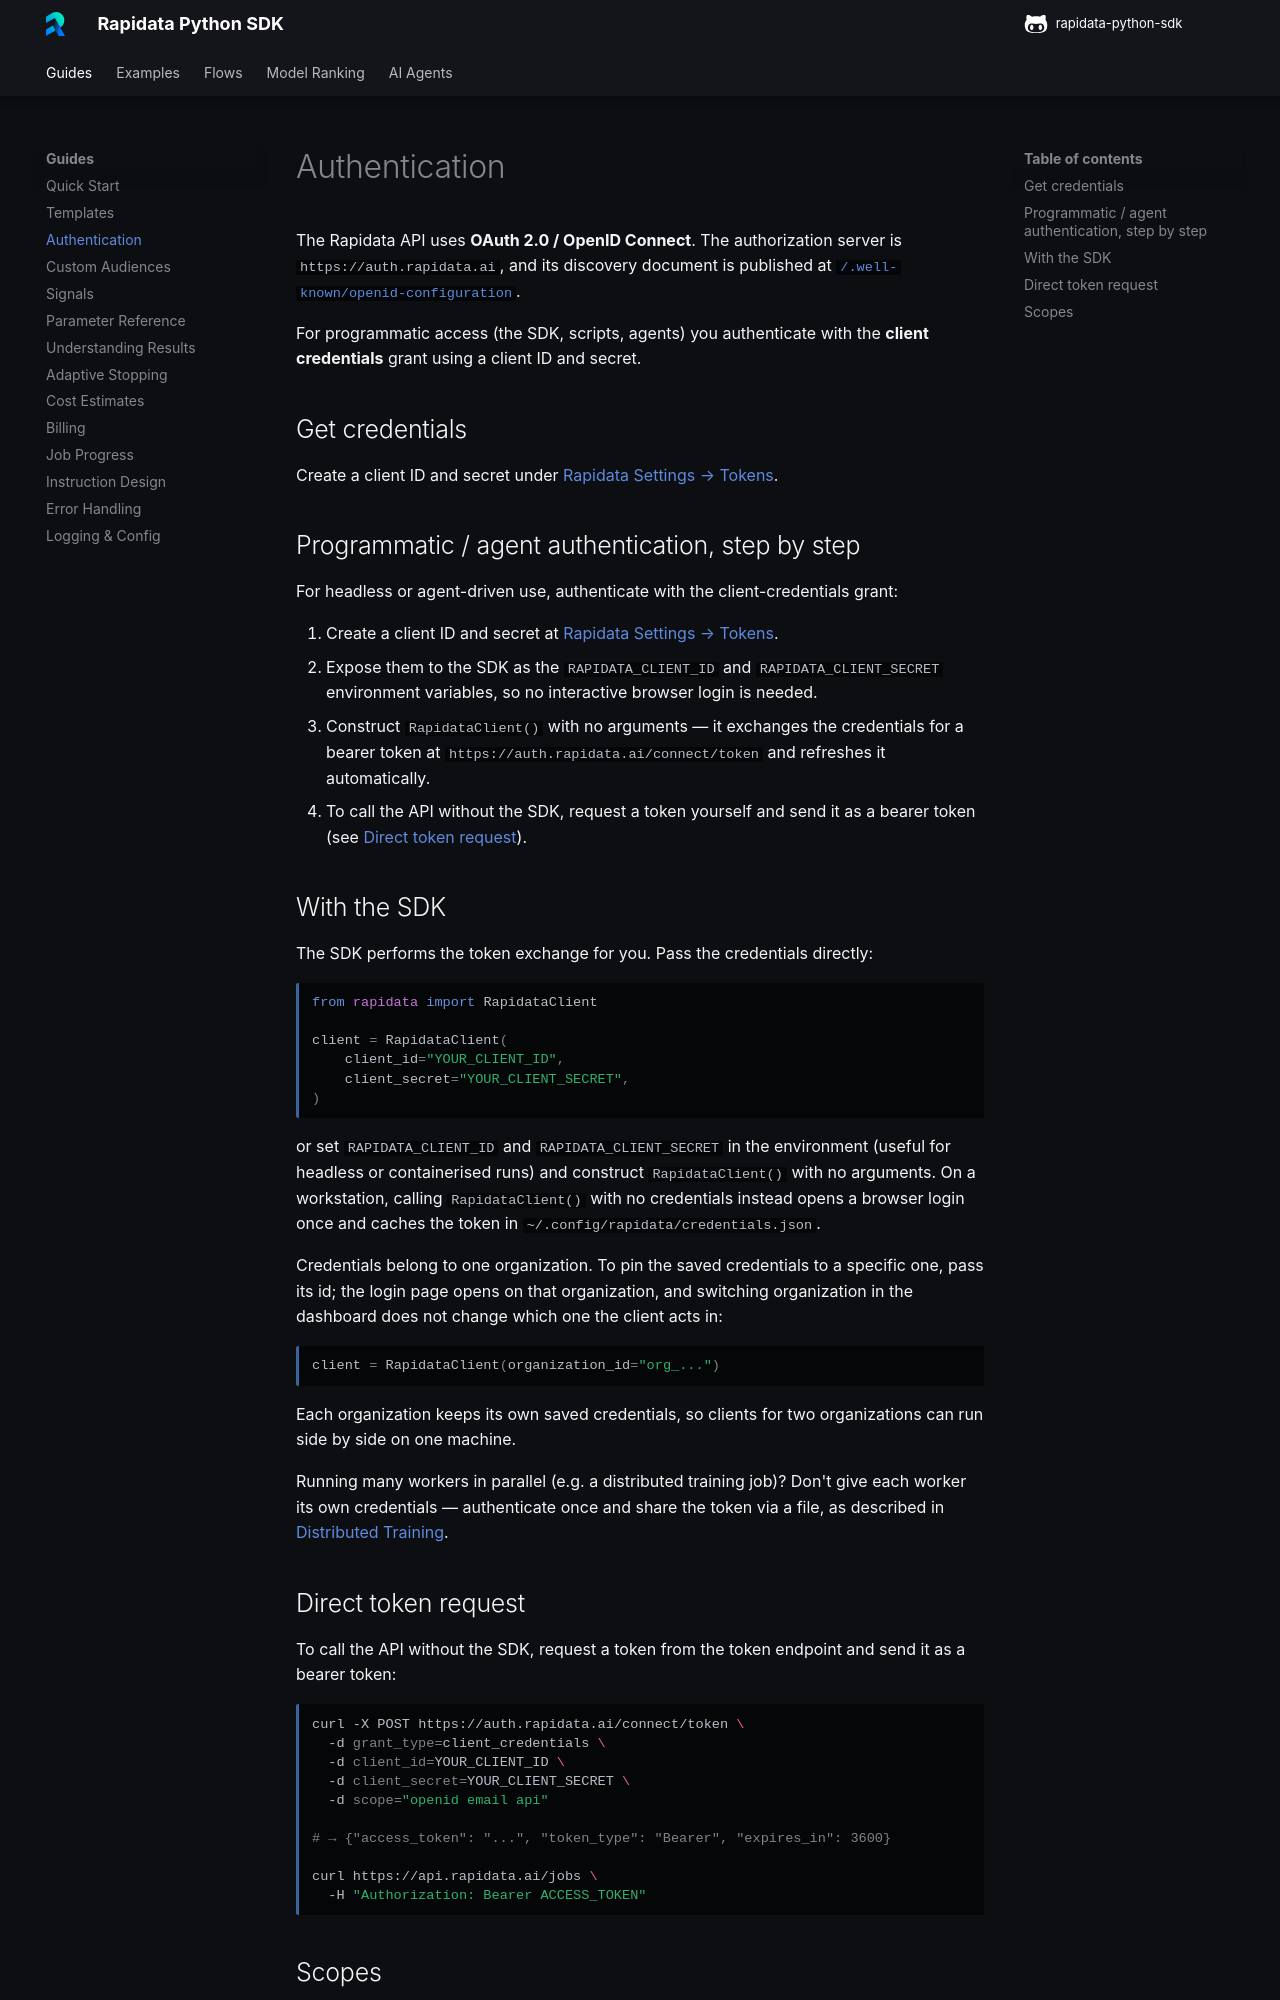

repository: RapidataAI/rapidata-python-sdk · page: authentication/index.html · generator: mkdocs

# Authentication

The Rapidata API uses **OAuth 2.0 / OpenID Connect**. The authorization server is
`https://auth.rapidata.ai`, and its discovery document is published at
[`/.well-known/openid-configuration`](https://auth.rapidata.ai/.well-known/openid-configuration).

For programmatic access (the SDK, scripts, agents) you authenticate with the
**client credentials** grant using a client ID and secret.

## Get credentials

Create a client ID and secret under [Rapidata Settings → Tokens](https://app.rapidata.ai/settings/tokens).

## Programmatic / agent authentication, step by step

For headless or agent-driven use, authenticate with the client-credentials grant:

1. Create a client ID and secret at [Rapidata Settings → Tokens](https://app.rapidata.ai/settings/tokens).
2. Expose them to the SDK as the `RAPIDATA_CLIENT_ID` and `RAPIDATA_CLIENT_SECRET` environment variables, so no interactive browser login is needed.
3. Construct `RapidataClient()` with no arguments — it exchanges the credentials for a bearer token at `https://auth.rapidata.ai/connect/token` and refreshes it automatically.
4. To call the API without the SDK, request a token yourself and send it as a bearer token (see [Direct token request](#direct-token-request)).

## With the SDK

The SDK performs the token exchange for you. Pass the credentials directly:

```python
from rapidata import RapidataClient

client = RapidataClient(
    client_id="YOUR_CLIENT_ID",
    client_secret="YOUR_CLIENT_SECRET",
)
```

or set `RAPIDATA_CLIENT_ID` and `RAPIDATA_CLIENT_SECRET` in the environment
(useful for headless or containerised runs) and construct `RapidataClient()`
with no arguments. On a workstation, calling `RapidataClient()` with no
credentials instead opens a browser login once and caches the token in
`~/.config/rapidata/credentials.json`.

Credentials belong to one organization. To pin the saved credentials to a
specific one, pass its id; the login page opens on that organization, and
switching organization in the dashboard does not change which one the client
acts in:

```python
client = RapidataClient(organization_id="org_...")
```

Each organization keeps its own saved credentials, so clients for two
organizations can run side by side on one machine.

Running many workers in parallel (e.g. a distributed training job)? Don't
give each worker its own credentials — authenticate once and share the token
via a file, as described in [Distributed Training](distributed_training.md).
